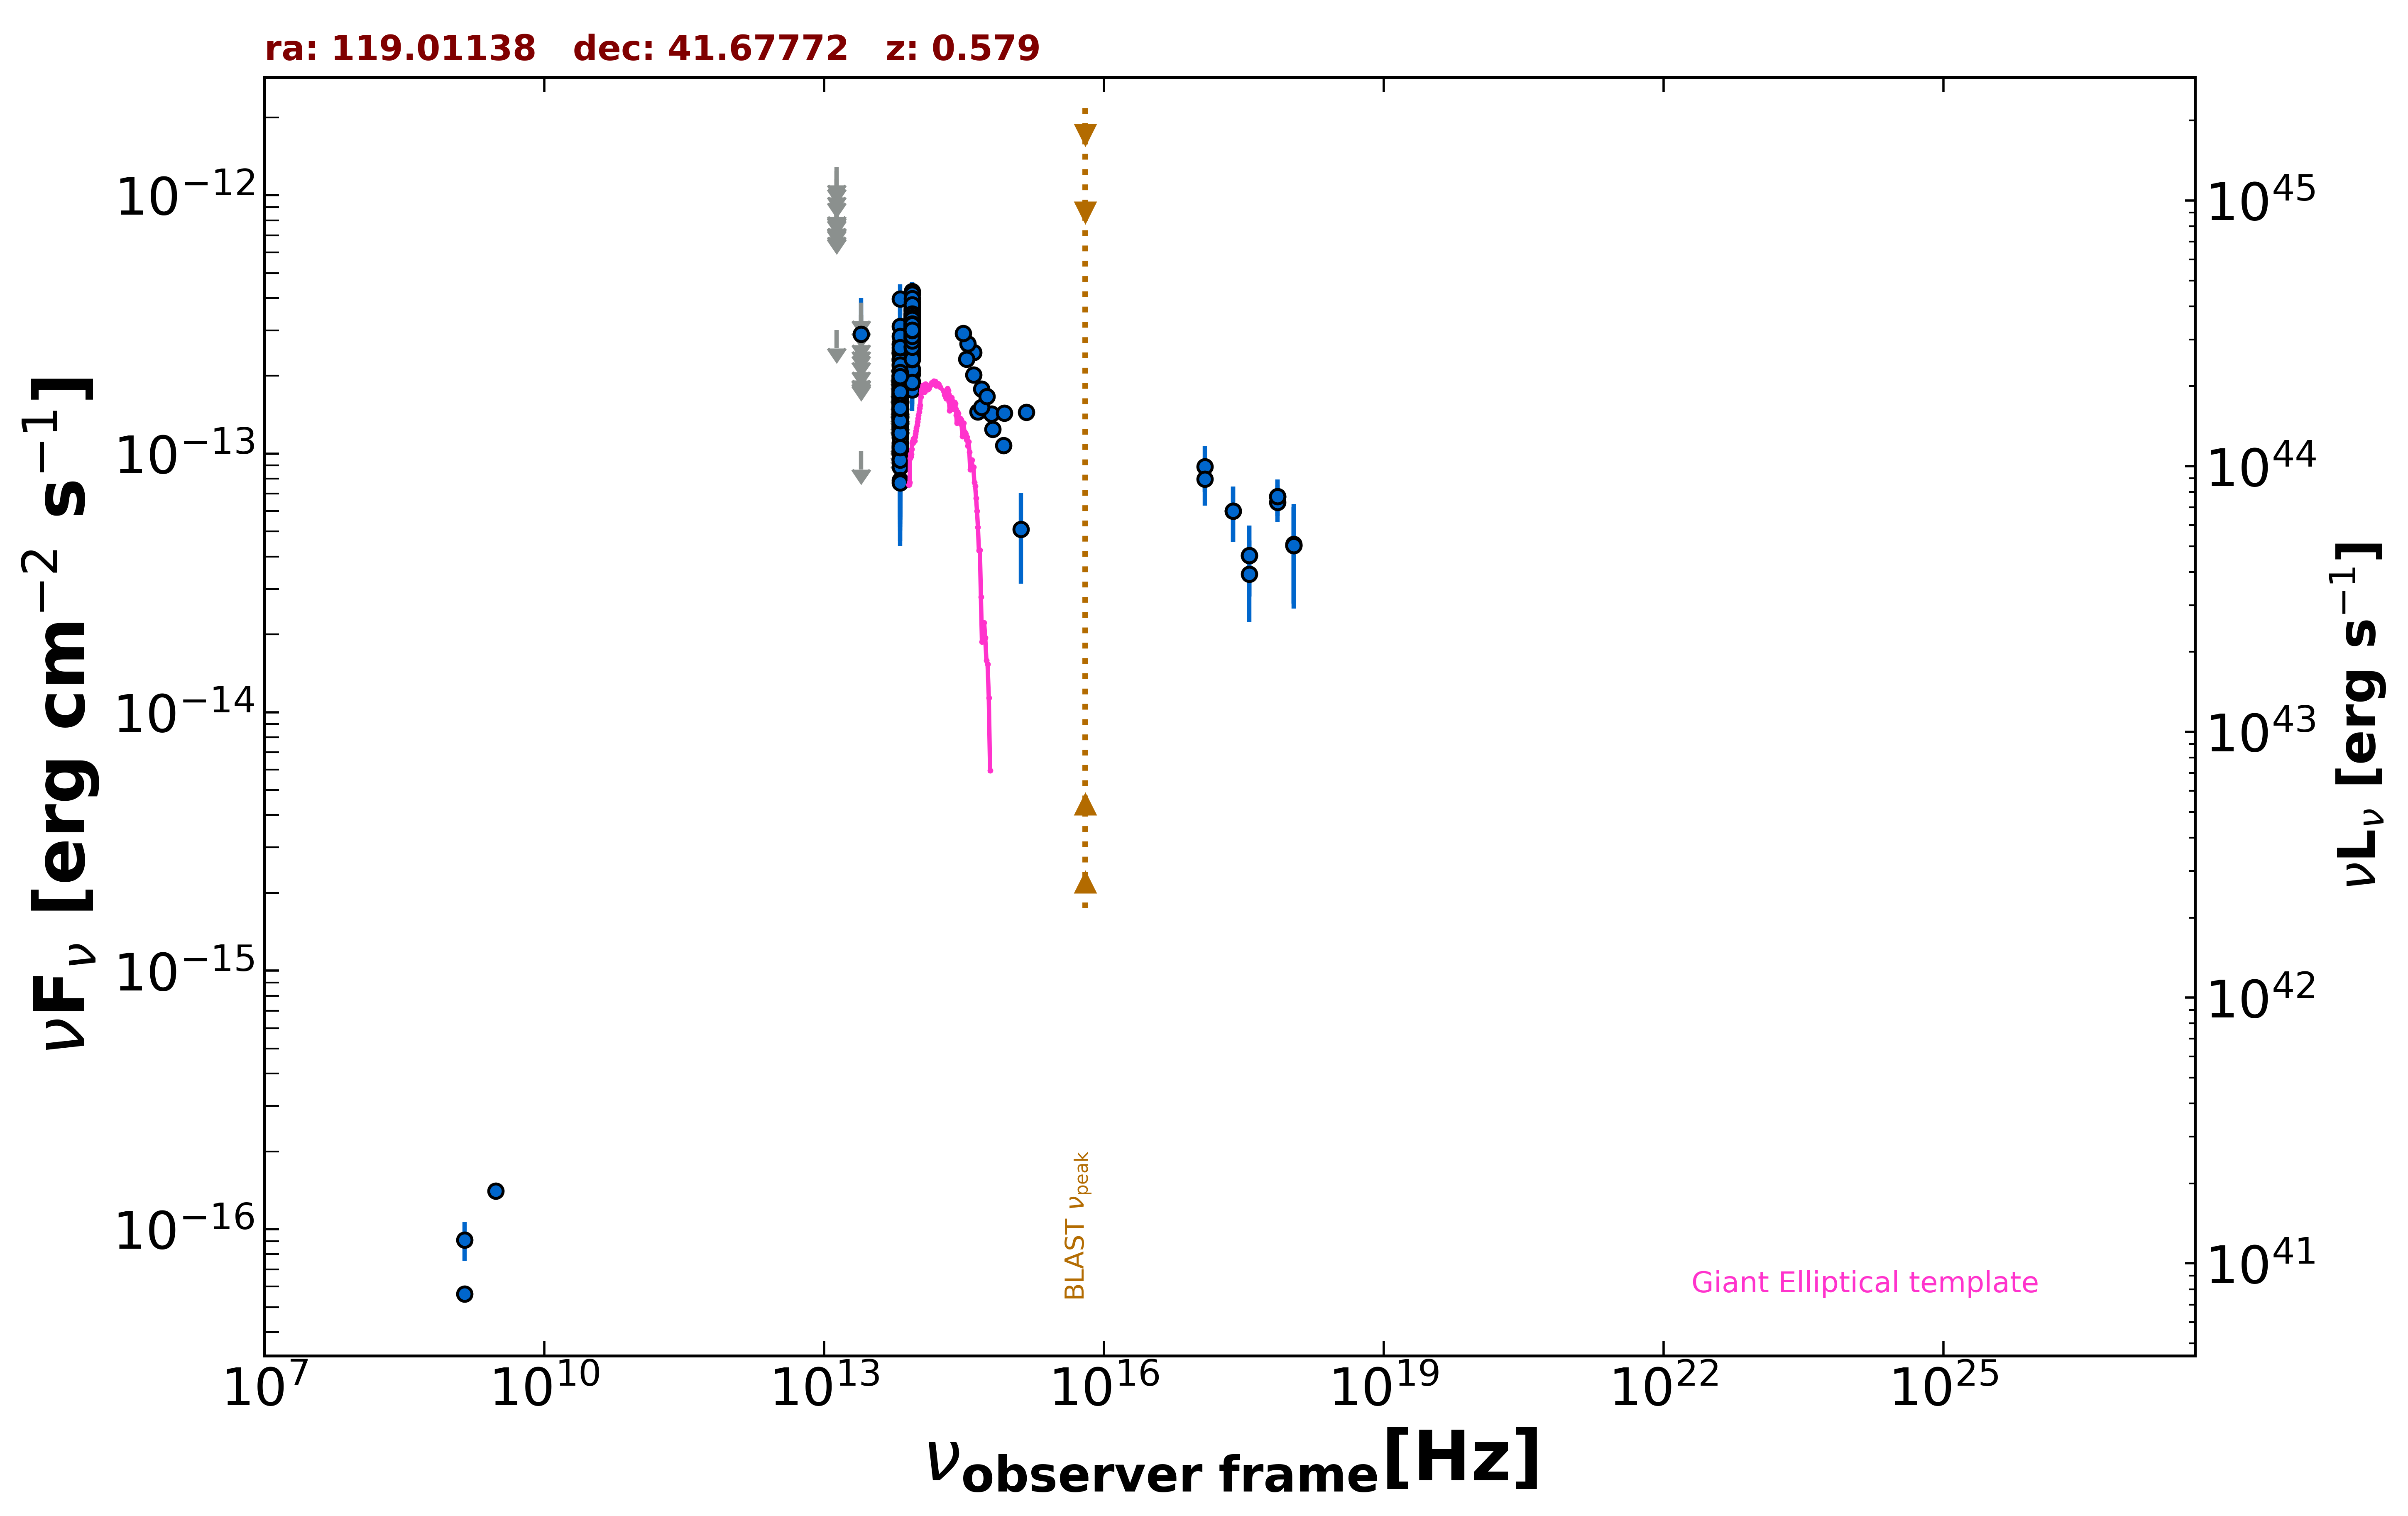

The file beside this chart, header and first rows:
freq., flux, err_flux, MJD_start, MJD_end, flag, catalog, reference
1.400e+09, 5.628e-17, 1.920e-18, 55000, 55000, , FIRST, White et al. 1997  ApJ  475 479
1.400e+09, 9.100e-17, 1.540e-17, 55000, 55000, , NVSS, Condon et al. 1998  AJ  115  1693
3.000e+09, 1.405e-16, 7.900e-18, 55000, 55000, , VLASSQL, Gordon et al. 2021  ApJS  255  30
2.418e+17, 6.003e-14, 1.453e-14, 54892, 54893, , 1OUSX, Giommi et al. in preparation
3.627e+17, 4.037e-14, 1.238e-14, 54892, 54893, , 1OUSX, Giommi et al. in preparation
7.253e+17, 6.834e-14, 1.101e-14, 54892, 54893, , 1OUSX, Giommi et al. in preparation
1.088e+18, 4.423e-14, 1.789e-14, 54892, 54893, , 1OUSX, Giommi et al. in preparation
7.253e+17, 6.488e-14, 1.050e-14, 55000, 55000, , 2SXPS, Evans et al. 2020  ApJS  247  54
1.209e+17, 8.918e-14, 1.810e-14, 55000, 55000, , 2SXPS, Evans et al. 2020  ApJS  247  54
3.627e+17, 3.419e-14, 1.190e-14, 55000, 55000, , 2SXPS, Evans et al. 2020  ApJS  247  54
1.088e+18, 4.459e-14, 1.942e-14, 55000, 55000, , 2SXPS, Evans et al. 2020  ApJS  247  54
8.817e+13, 3.055e-13, 2.550e-15, 55000, 55000, , UNWISE, Schlafly et al. 2019  ApJS  240  30
6.517e+13, 1.580e-13, 3.450e-15, 55000, 55000, , UNWISE, Schlafly et al. 2019  ApJS  240  30
8.817e+13, 2.911e-13, 9.350e-15, 55000, 55000, , WISE, Wright et al. 2010  AJ  140  1868
6.517e+13, 1.466e-13, 7.850e-15, 55000, 55000, , WISE, Wright et al. 2010  AJ  140  1868
2.498e+13, 1.023e-13, 0.000e+00, 55000, 55000, UL, WISE, Wright et al. 2010  AJ  140  1868
1.363e+13, 3.011e-13, 0.000e+00, 55000, 55000, UL, WISE, Wright et al. 2010  AJ  140  1868
8.817e+13, 2.933e-13, 2.515e-14, 57313, 57313, , NEOWISE, Mainzer et al. 2014  ApJ  792  30
6.517e+13, 1.457e-13, 3.415e-14, 57313, 57313, , NEOWISE, Mainzer et al. 2014  ApJ  792  30
8.817e+13, 3.048e-13, 2.870e-14, 57312, 57312, , NEOWISE, Mainzer et al. 2014  ApJ  792  30
6.517e+13, 1.555e-13, 3.585e-14, 57312, 57312, , NEOWISE, Mainzer et al. 2014  ApJ  792  30
8.817e+13, 2.614e-13, 3.065e-14, 57312, 57312, , NEOWISE, Mainzer et al. 2014  ApJ  792  30
6.517e+13, 1.868e-13, 3.955e-14, 57312, 57312, , NEOWISE, Mainzer et al. 2014  ApJ  792  30
8.817e+13, 2.935e-13, 2.630e-14, 57312, 57312, , NEOWISE, Mainzer et al. 2014  ApJ  792  30
6.517e+13, 1.475e-13, 3.510e-14, 57312, 57312, , NEOWISE, Mainzer et al. 2014  ApJ  792  30
8.817e+13, 2.744e-13, 3.065e-14, 57312, 57312, , NEOWISE, Mainzer et al. 2014  ApJ  792  30
6.517e+13, 1.570e-13, 3.765e-14, 57312, 57312, , NEOWISE, Mainzer et al. 2014  ApJ  792  30
8.817e+13, 3.336e-13, 3.105e-14, 57312, 57312, , NEOWISE, Mainzer et al. 2014  ApJ  792  30
6.517e+13, 1.213e-13, 3.244e-14, 57312, 57312, , NEOWISE, Mainzer et al. 2014  ApJ  792  30
8.817e+13, 2.699e-13, 2.715e-14, 57312, 57312, , NEOWISE, Mainzer et al. 2014  ApJ  792  30
6.517e+13, 1.254e-13, 3.328e-14, 57312, 57312, , NEOWISE, Mainzer et al. 2014  ApJ  792  30
8.817e+13, 3.339e-13, 3.110e-14, 57312, 57312, , NEOWISE, Mainzer et al. 2014  ApJ  792  30
6.517e+13, 2.666e-13, 4.940e-14, 57312, 57312, , NEOWISE, Mainzer et al. 2014  ApJ  792  30
8.817e+13, 3.004e-13, 2.885e-14, 57312, 57312, , NEOWISE, Mainzer et al. 2014  ApJ  792  30
6.517e+13, 9.941e-14, 4.257e-14, 57312, 57312, , NEOWISE, Mainzer et al. 2014  ApJ  792  30
8.817e+13, 3.186e-13, 2.850e-14, 57312, 57312, , NEOWISE, Mainzer et al. 2014  ApJ  792  30
6.517e+13, 2.461e-13, 3.570e-14, 57312, 57312, , NEOWISE, Mainzer et al. 2014  ApJ  792  30
8.817e+13, 3.009e-13, 2.580e-14, 57312, 57312, , NEOWISE, Mainzer et al. 2014  ApJ  792  30
6.517e+13, 1.826e-13, 3.965e-14, 57312, 57312, , NEOWISE, Mainzer et al. 2014  ApJ  792  30
8.817e+13, 3.510e-13, 3.365e-14, 57477, 57477, , NEOWISE, Mainzer et al. 2014  ApJ  792  30
6.517e+13, 1.937e-13, 3.610e-14, 57477, 57477, , NEOWISE, Mainzer et al. 2014  ApJ  792  30
8.817e+13, 2.566e-13, 2.415e-14, 57476, 57476, , NEOWISE, Mainzer et al. 2014  ApJ  792  30
6.517e+13, 1.698e-13, 3.770e-14, 57476, 57476, , NEOWISE, Mainzer et al. 2014  ApJ  792  30
8.817e+13, 2.724e-13, 2.540e-14, 57477, 57477, , NEOWISE, Mainzer et al. 2014  ApJ  792  30
6.517e+13, 1.330e-13, 3.440e-14, 57477, 57477, , NEOWISE, Mainzer et al. 2014  ApJ  792  30
8.817e+13, 3.224e-13, 3.060e-14, 57477, 57477, , NEOWISE, Mainzer et al. 2014  ApJ  792  30
6.517e+13, 1.503e-13, 5.325e-14, 57477, 57477, , NEOWISE, Mainzer et al. 2014  ApJ  792  30
8.817e+13, 2.788e-13, 2.445e-14, 57477, 57477, , NEOWISE, Mainzer et al. 2014  ApJ  792  30
6.517e+13, 1.051e-13, 0.000e+00, 57477, 57477, UL, NEOWISE, Mainzer et al. 2014  ApJ  792  30
8.817e+13, 2.597e-13, 2.345e-14, 57476, 57476, , NEOWISE, Mainzer et al. 2014  ApJ  792  30
6.517e+13, 2.118e-13, 0.000e+00, 57476, 57476, UL, NEOWISE, Mainzer et al. 2014  ApJ  792  30
8.817e+13, 2.621e-13, 3.435e-14, 57477, 57477, , NEOWISE, Mainzer et al. 2014  ApJ  792  30
6.517e+13, 1.589e-13, 3.630e-14, 57477, 57477, , NEOWISE, Mainzer et al. 2014  ApJ  792  30
8.817e+13, 2.973e-13, 2.520e-14, 57477, 57477, , NEOWISE, Mainzer et al. 2014  ApJ  792  30
6.517e+13, 1.398e-13, 4.085e-14, 57477, 57477, , NEOWISE, Mainzer et al. 2014  ApJ  792  30
8.817e+13, 3.166e-13, 3.475e-14, 57476, 57476, , NEOWISE, Mainzer et al. 2014  ApJ  792  30
6.517e+13, 1.861e-13, 3.415e-14, 57476, 57476, , NEOWISE, Mainzer et al. 2014  ApJ  792  30
8.817e+13, 2.990e-13, 2.925e-14, 57476, 57476, , NEOWISE, Mainzer et al. 2014  ApJ  792  30
6.517e+13, 1.413e-13, 3.085e-14, 57476, 57476, , NEOWISE, Mainzer et al. 2014  ApJ  792  30
8.817e+13, 2.677e-13, 2.495e-14, 57477, 57477, , NEOWISE, Mainzer et al. 2014  ApJ  792  30
... 497 more rows
